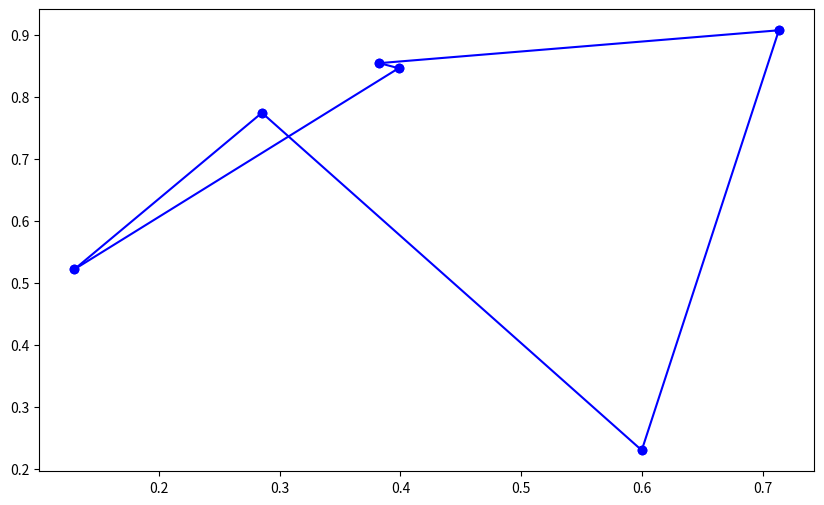

This chart was generated by the following Python code:
import random
import numpy as np
import matplotlib.pyplot as plt

# تعداد شهرها
num_cities = 6

# ایجاد موقعیت‌های تصادفی برای شهرها
cities = np.random.rand(num_cities, 2)

# محاسبه فاصله بین دو شهر و گرد کردن آن
def distance(city1, city2):
    return round(np.sqrt((city1[0] - city2[0])**2 + (city1[1] - city2[1])**2))

# محاسبه طول یک مسیر و گرد کردن آن
def path_length(path, cities):
    return round(sum(distance(cities[path[i]], cities[path[i+1]]) for i in range(len(path)-1)) + distance(cities[path[-1]], cities[path[0]]))

# تولید یک جمعیت اولیه
def create_initial_population(pop_size, num_cities):
    population = []
    for _ in range(pop_size):
        path = list(np.random.permutation(num_cities))
        population.append(path)
    return population

# انتخاب افراد برای تولید نسل بعدی
def selection(population, cities, num_selected):
    fitness_scores = [(path, 1 / path_length(path, cities)) for path in population]
    fitness_scores.sort(key=lambda x: x[1], reverse=True)
    selected = [path for path, _ in fitness_scores[:num_selected]]
    return selected

# ترکیب دو مسیر برای تولید فرزندان
def crossover(parent1, parent2):
    size = len(parent1)
    start, end = sorted(random.sample(range(size), 2))
    child = [-1] * size
    child[start:end+1] = parent1[start:end+1]
    pointer = 0
    for city in parent2:
        if city not in child:
            while child[pointer] != -1:
                pointer += 1
            child[pointer] = city
    return child

# جهش در یک مسیر
def mutate(path, mutation_rate):
    for i in range(len(path)):
        if random.random() < mutation_rate:
            j = random.randint(0, len(path)-1)
            path[i], path[j] = path[j], path[i]

# الگوریتم ژنتیک برای حل مسئله فروشنده دوره گرد
def genetic_algorithm(cities, pop_size, num_generations, mutation_rate):
    population = create_initial_population(pop_size, len(cities))
    for generation in range(num_generations):
        selected = selection(population, cities, pop_size // 2)
        offspring = []
        while len(offspring) < pop_size:
            parent1, parent2 = random.sample(selected, 2)
            child = crossover(parent1, parent2)
            mutate(child, mutation_rate)
            offspring.append(child)
        population = offspring
    best_path = min(population, key=lambda path: path_length(path, cities))
    return best_path

# پارامترها
pop_size = 200
num_generations = 1000
mutation_rate = 0.02

# اجرای الگوریتم
best_path = genetic_algorithm(cities, pop_size, num_generations, mutation_rate)



print ("-----------------------------------")
print("city's number: ",num_cities)
print("num_generations : ",num_generations)
print("mutation_rate: ",mutation_rate)
print ("-----------------------------------")
# نمایش طول بهترین مسیر به صورت عدد صحیح
print("Best path length:", path_length(best_path, cities))
print ("___________________________________")




# نمایش بهترین مسیر
plt.figure(figsize=(10, 6))
for i in range(len(best_path)):
    start_city = cities[best_path[i]]
    end_city = cities[best_path[(i+1) % len(best_path)]]
    plt.plot([start_city[0], end_city[0]], [start_city[1], end_city[1]], 'bo-')
plt.show()

